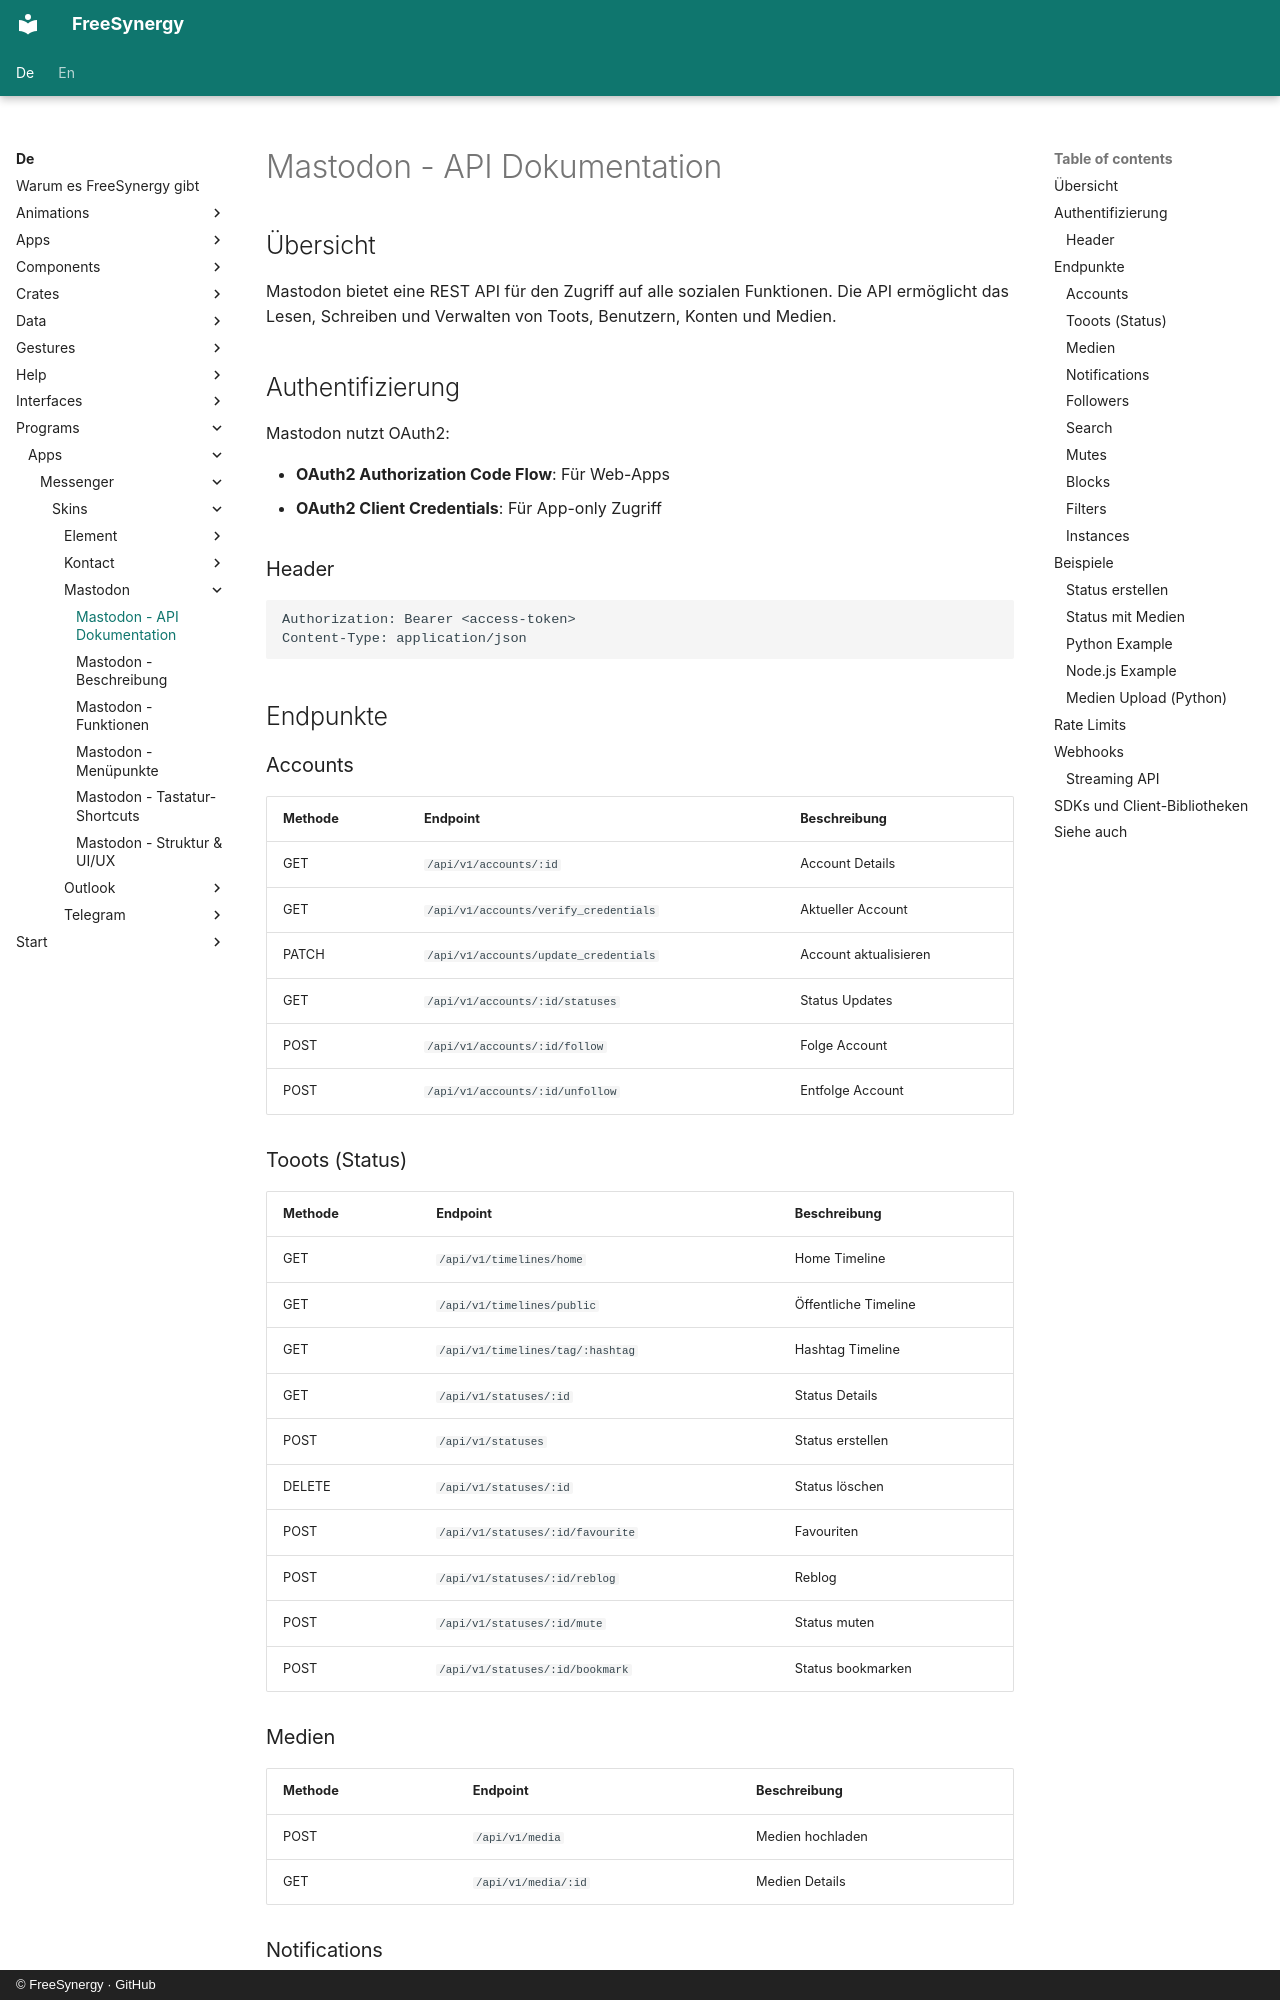

repository: FreeSynergy/fs-documentation · page: de/programs/apps/messenger/skins/mastodon/api/index.html · generator: mkdocs · copyright: © FreeSynergy · GitHub

# Mastodon - API Dokumentation

## Übersicht
Mastodon bietet eine REST API für den Zugriff auf alle sozialen Funktionen. Die API ermöglicht das Lesen, Schreiben und Verwalten von Toots, Benutzern, Konten und Medien.

## Authentifizierung
Mastodon nutzt OAuth2:

- **OAuth2 Authorization Code Flow**: Für Web-Apps
- **OAuth2 Client Credentials**: Für App-only Zugriff

### Header
```
Authorization: Bearer <access-token>
Content-Type: application/json
```

## Endpunkte

### Accounts
| Methode | Endpoint | Beschreibung |
|---------|----------|--------------|
| GET | `/api/v1/accounts/:id` | Account Details |
| GET | `/api/v1/accounts/verify_credentials` | Aktueller Account |
| PATCH | `/api/v1/accounts/update_credentials` | Account aktualisieren |
| GET | `/api/v1/accounts/:id/statuses` | Status Updates |
| POST | `/api/v1/accounts/:id/follow` | Folge Account |
| POST | `/api/v1/accounts/:id/unfollow` | Entfolge Account |

### Tooots (Status)
| Methode | Endpoint | Beschreibung |
|---------|----------|--------------|
| GET | `/api/v1/timelines/home` | Home Timeline |
| GET | `/api/v1/timelines/public` | Öffentliche Timeline |
| GET | `/api/v1/timelines/tag/:hashtag` | Hashtag Timeline |
| GET | `/api/v1/statuses/:id` | Status Details |
| POST | `/api/v1/statuses` | Status erstellen |
| DELETE | `/api/v1/statuses/:id` | Status löschen |
| POST | `/api/v1/statuses/:id/favourite` | Favouriten |
| POST | `/api/v1/statuses/:id/reblog` | Reblog |
| POST | `/api/v1/statuses/:id/mute` | Status muten |
| POST | `/api/v1/statuses/:id/bookmark` | Status bookmarken |

### Medien
| Methode | Endpoint | Beschreibung |
|---------|----------|--------------|
| POST | `/api/v1/media` | Medien hochladen |
| GET | `/api/v1/media/:id` | Medien Details |
